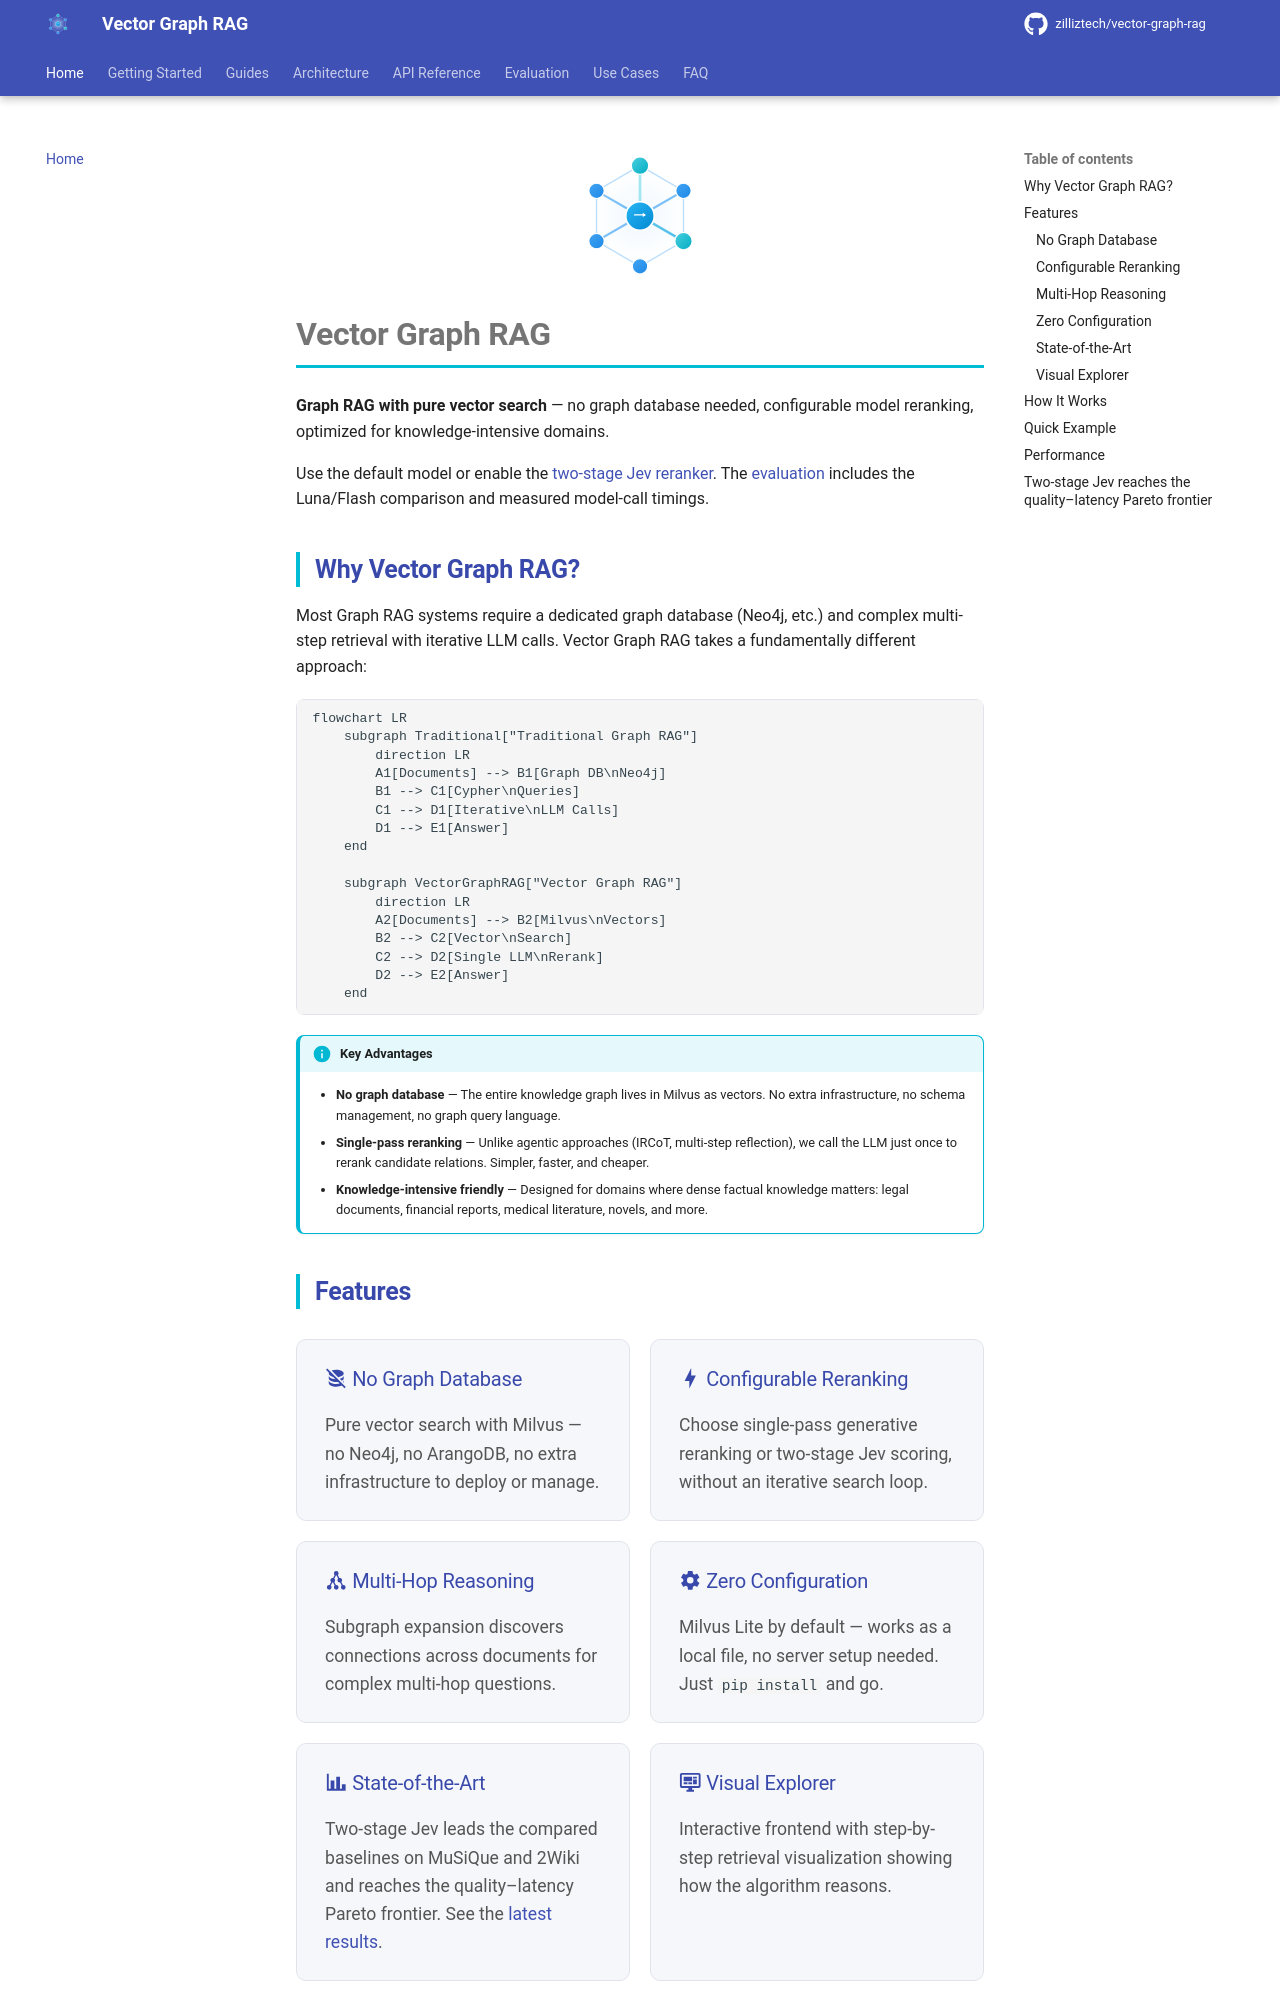

repository: jidechao/milvus_vector-graph-rag · page: index.html · generator: mkdocs

<div style="text-align: center; margin-bottom: 1rem;">
  <img src="assets/logo.svg" alt="Vector Graph RAG" width="140">
</div>

# Vector Graph RAG

**Graph RAG with pure vector search** — no graph database needed, configurable model reranking, optimized for knowledge-intensive domains.

Use the default model or enable the [two-stage Jev reranker](guides/reranking.md). The [evaluation](evaluation.md#jev-reranker-evaluation) includes the Luna/Flash comparison and measured model-call timings.

## Why Vector Graph RAG?

Most Graph RAG systems require a dedicated graph database (Neo4j, etc.) and complex multi-step retrieval with iterative LLM calls. Vector Graph RAG takes a fundamentally different approach:

```mermaid
flowchart LR
    subgraph Traditional["Traditional Graph RAG"]
        direction LR
        A1[Documents] --> B1[Graph DB\nNeo4j]
        B1 --> C1[Cypher\nQueries]
        C1 --> D1[Iterative\nLLM Calls]
        D1 --> E1[Answer]
    end

    subgraph VectorGraphRAG["Vector Graph RAG"]
        direction LR
        A2[Documents] --> B2[Milvus\nVectors]
        B2 --> C2[Vector\nSearch]
        C2 --> D2[Single LLM\nRerank]
        D2 --> E2[Answer]
    end
```

!!! info "Key Advantages"
    - **No graph database** — The entire knowledge graph lives in Milvus as vectors. No extra infrastructure, no schema management, no graph query language.
    - **Single-pass reranking** — Unlike agentic approaches (IRCoT, multi-step reflection), we call the LLM just once to rerank candidate relations. Simpler, faster, and cheaper.
    - **Knowledge-intensive friendly** — Designed for domains where dense factual knowledge matters: legal documents, financial reports, medical literature, novels, and more.

## Features

<div class="feature-grid" markdown>
<div class="feature-card" markdown>

### :material-database-off: No Graph Database
Pure vector search with Milvus — no Neo4j, no ArangoDB, no extra infrastructure to deploy or manage.

</div>
<div class="feature-card" markdown>

### :material-lightning-bolt: Configurable Reranking
Choose single-pass generative reranking or two-stage Jev scoring, without an iterative search loop.

</div>
<div class="feature-card" markdown>

### :material-graph: Multi-Hop Reasoning
Subgraph expansion discovers connections across documents for complex multi-hop questions.

</div>
<div class="feature-card" markdown>

### :material-cog: Zero Configuration
Milvus Lite by default — works as a local file, no server setup needed. Just `pip install` and go.

</div>
<div class="feature-card" markdown>

### :material-chart-bar: State-of-the-Art
Two-stage Jev leads the compared baselines on MuSiQue and 2Wiki and reaches the quality–latency Pareto frontier. See the [latest results](evaluation.md#jev-reranker-evaluation).

</div>
<div class="feature-card" markdown>

### :material-monitor-dashboard: Visual Explorer
Interactive frontend with step-by-step retrieval visualization showing how the algorithm reasons.

</div>
</div>
